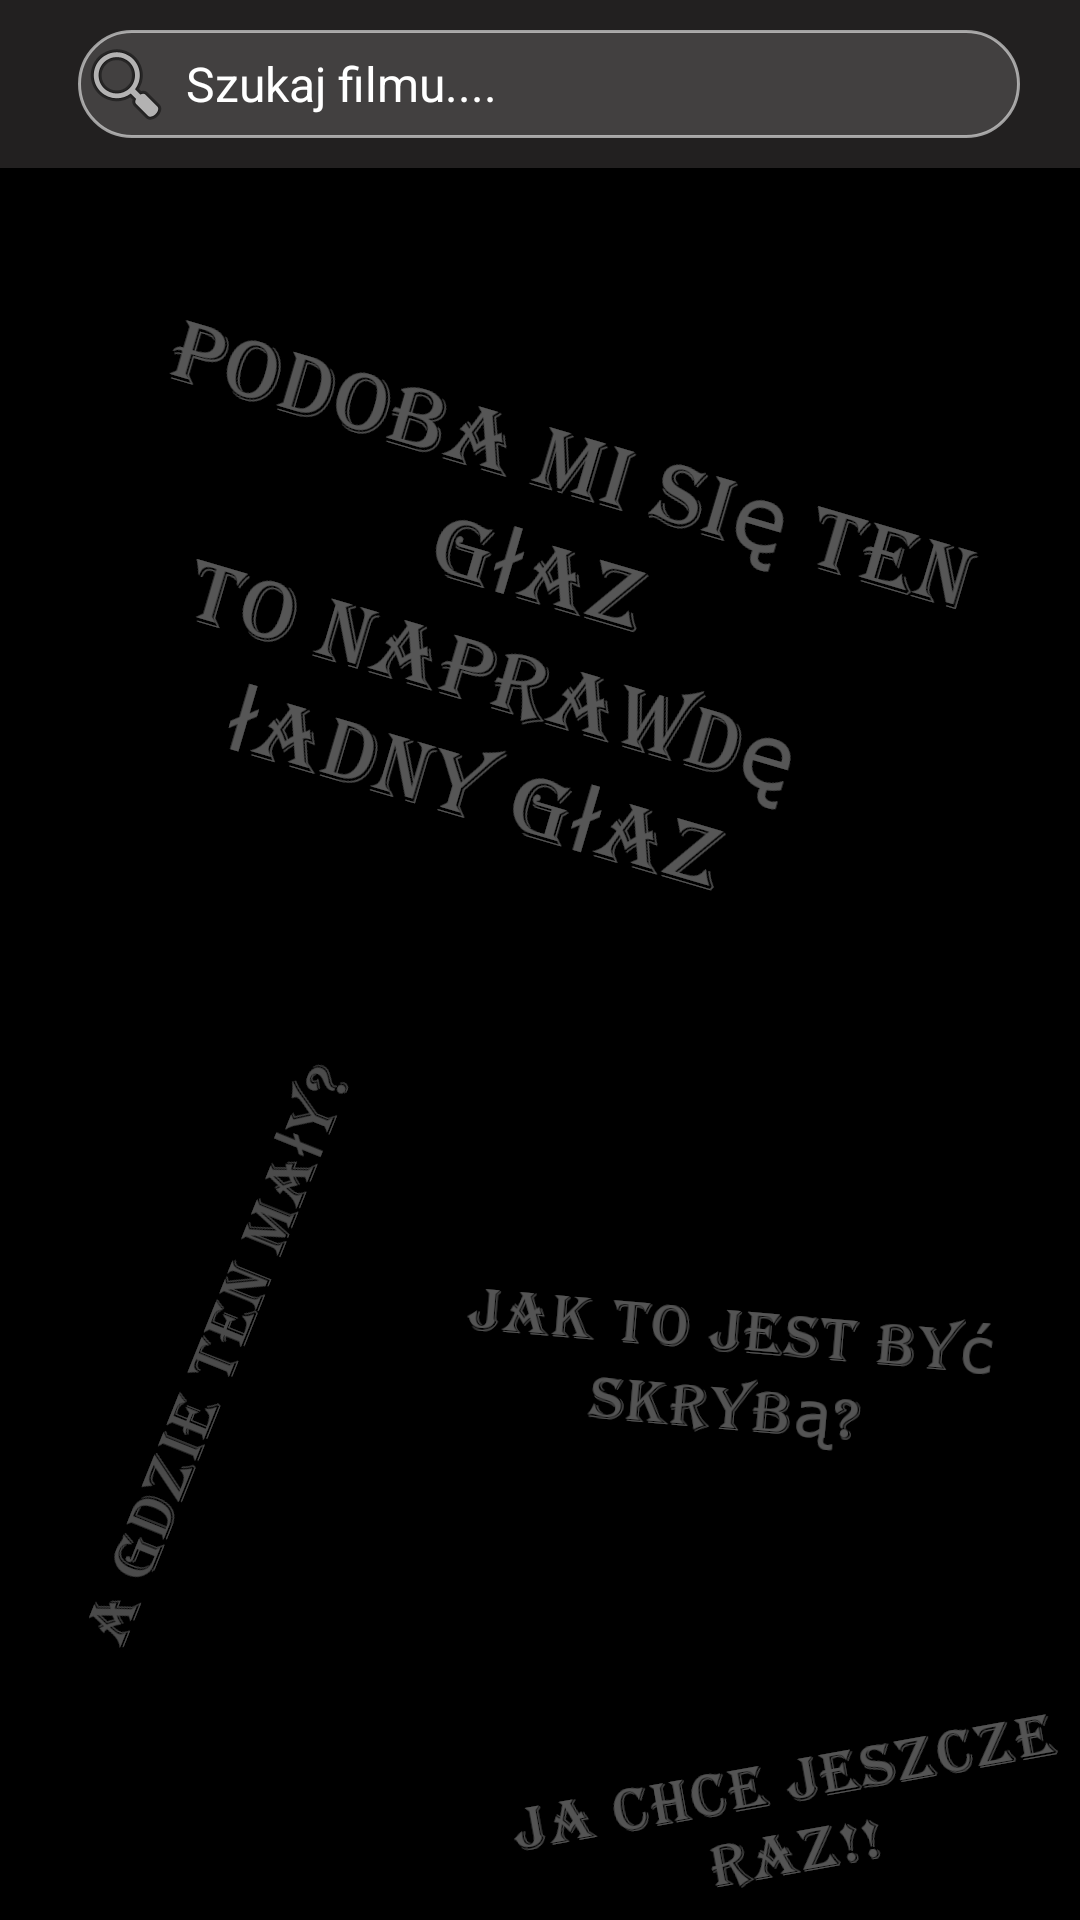

Write the Android layout XML for this screen, with the resource values it uses.
<!-- AndroidManifest.xml: application theme AppTheme -->
<!-- res/layout/activity_audio.xml -->
<?xml version="1.0" encoding="utf-8"?>
<androidx.constraintlayout.widget.ConstraintLayout xmlns:android="http://schemas.android.com/apk/res/android"
    xmlns:app="http://schemas.android.com/apk/res-auto"
    xmlns:tools="http://schemas.android.com/tools"
    android:id="@+id/LinearBackground"
    android:layout_width="match_parent"
    android:layout_height="match_parent"
    android:configChanges="keyboardHidden|orientation|screenSize"
    android:orientation="horizontal"
    android:screenOrientation="portrait"
    android:background="@drawable/background">



    <ListView
        android:id="@+id/listviewAudio"
        android:layout_width="match_parent"
        android:layout_height="wrap_content"
        android:clickable="true"
        android:divider="@null"
        android:focusable="true"
        app:layout_constraintEnd_toEndOf="parent"
        app:layout_constraintStart_toStartOf="parent"
        app:layout_constraintTop_toBottomOf="@id/my_toolbar_viedo"
        tools:listitem="@layout/list_audio"
        android:paddingBottom="?attr/actionBarSize"
        android:layout_weight="0"/>

    <androidx.appcompat.widget.Toolbar
        android:id="@+id/my_toolbar_viedo"
        android:layout_width="match_parent"
        android:layout_height="?attr/actionBarSize"
        android:background="@color/colorPrimary"
        android:elevation="4dp"
        android:theme="@style/ThemeOverlay.AppCompat.ActionBar"
        app:layout_constraintEnd_toEndOf="parent"
        app:layout_constraintStart_toStartOf="parent"
        app:layout_constraintTop_toTopOf="parent"
        app:popupTheme="@style/ThemeOverlay.AppCompat.Light"
        android:layout_weight="0">

        <LinearLayout
            android:layout_width="match_parent"
            android:layout_height="match_parent">

            <EditText
                android:id="@+id/search_bar_viedo"
                android:layout_width="0dp"
                android:layout_height="match_parent"
                android:layout_marginVertical="10dp"
                android:layout_marginLeft="10dp"
                android:layout_marginRight="20dp"
                android:layout_weight="4"
                android:background="@drawable/rounded_button"
                android:drawableLeft="@android:drawable/ic_menu_search"
                android:hint=" Szukaj filmu...."
                android:inputType="text"
                android:maxWidth="250dp"
                android:textColor="#fff"
                android:textColorHint="#fff"
                android:focusedByDefault="false"
                android:textSize="16sp"
                app:layout_constraintBottom_toTopOf="@id/listview"
                app:layout_constraintStart_toStartOf="parent" />

        </LinearLayout>
    </androidx.appcompat.widget.Toolbar>

    <VideoView
        android:id="@+id/videoView"
        android:layout_width="fill_parent"
        android:layout_height="wrap_content"
        android:layout_gravity="center"
        android:visibility="gone"
        android:focusable="auto"
        app:layout_constraintBottom_toBottomOf="parent"
        app:layout_constraintEnd_toEndOf="parent"
        app:layout_constraintStart_toStartOf="parent"
        app:layout_constraintTop_toTopOf="parent"
        android:layout_weight="1"/>


</androidx.constraintlayout.widget.ConstraintLayout>
<!-- res/layout/list_audio.xml (included above) -->
<?xml version="1.0" encoding="utf-8"?>
<LinearLayout xmlns:android="http://schemas.android.com/apk/res/android"
    xmlns:app="http://schemas.android.com/apk/res-auto"
    android:orientation="vertical"
    android:layout_width="match_parent"
    android:layout_height="match_parent">



        <LinearLayout
            android:layout_width="match_parent"
            android:layout_height="wrap_content"
            android:layout_marginHorizontal="10dp"
            android:layout_marginVertical="15dp"
            android:background="@drawable/rounded_shape"
            android:orientation="horizontal">

            <androidx.constraintlayout.widget.ConstraintLayout
                android:layout_width="match_parent"
                android:layout_height="match_parent"
                >
                <de.hdodenhof.circleimageview.CircleImageView
                    android:layout_width="92dp"
                    android:layout_height="92dp"
                    android:background="@drawable/circle_shape"
                    app:layout_constraintStart_toStartOf="parent"
                    app:layout_constraintTop_toTopOf="parent"
                    app:layout_constraintBottom_toBottomOf="parent"/>

                <de.hdodenhof.circleimageview.CircleImageView
                android:id="@+id/characterImg"
                android:layout_width="90dp"
                android:layout_height="90dp"
                android:src="@drawable/adas"
                app:layout_constraintStart_toStartOf="parent"
                app:layout_constraintTop_toTopOf="parent"
                app:layout_constraintBottom_toBottomOf="parent"/>


                <ToggleButton
                    android:id="@+id/favouriteButton"
                    style="@style/toggleButton"
                    android:layout_width="60dp"
                    android:layout_height="60dp"
                    android:background="@drawable/ic_toggle_bg"
                    android:checked="false"
                    android:focusableInTouchMode="false"
                    app:layout_constraintEnd_toEndOf="parent"
                    app:layout_constraintBottom_toBottomOf="parent"
                    android:focusable="false"
                    />

                <TextView
                    android:id="@+id/audioTitle"
                    android:layout_width="0dp"
                    android:layout_height="70dp"
                    android:layout_marginHorizontal="10dp"
                    android:layout_marginVertical="5dp"
                    android:autoSizeMaxTextSize="18sp"
                    android:autoSizeTextType="uniform"
                    android:fontFamily="serif"
                    android:gravity="center_vertical"
                    android:text=""
                    android:textColor="#000000"
                    android:textSize="18sp"
                    app:layout_constraintBottom_toBottomOf="parent"
                    app:layout_constraintEnd_toStartOf="@id/favouriteButton"
                    app:layout_constraintStart_toEndOf="@id/characterImg"
                    app:layout_constraintTop_toTopOf="parent" />

            </androidx.constraintlayout.widget.ConstraintLayout>
        </LinearLayout>
</LinearLayout>
<!-- resources referenced by this layout -->
<resources>
  <color name="colorPrimary">#222020</color>
  <!-- drawable adas: jpg bitmap (drawable, 19606 bytes) -->
  <!-- drawable background: jpg bitmap (drawable-v24, 27415 bytes) -->
  <!-- drawable circle_shape (drawable) -->
  <?xml version="1.0" encoding="utf-8"?>
  <shape
      xmlns:android="http://schemas.android.com/apk/res/android"
      android:shape="oval">
  
      <solid
          android:color="#fff"/>
  
      <size
          android:width="92dp"
          android:height="92dp"/>
  </shape>
  <!-- drawable rounded_button (drawable) -->
  <?xml version="1.0" encoding="utf-8"?>
  <shape xmlns:android="http://schemas.android.com/apk/res/android"
      android:shape="rectangle">
      <solid android:color="#25FFFFFF" />
      <corners android:bottomRightRadius="25dp"
          android:bottomLeftRadius="25dp"
          android:topRightRadius="25dp"
          android:topLeftRadius="25dp"/>
      <stroke
          android:color="#92FFFFFF"
          android:width="1dp"
          />
  
  
  </shape>
  <!-- drawable rounded_shape (drawable) -->
  <?xml version="1.0" encoding="UTF-8"?>
  <shape xmlns:android="http://schemas.android.com/apk/res/android"
  android:shape="rectangle">
  <gradient
      android:startColor="#FFF"
      android:endColor="#d3d3d3"
      android:angle="360" />
  
  <corners
      android:bottomRightRadius="100dp"
      android:bottomLeftRadius="100dp"
      android:topLeftRadius="100dp"
      android:topRightRadius="100dp"/>
  
      <stroke
          android:width="2dp"
          android:color="#051094" />
      <padding
          android:left="0dp"
          android:top="2dp"
          android:right="2dp"
          android:bottom="2dp" />
  
  </shape>
  <style name="toggleButton">
          <item name="android:buttonStyleToggle">@style/Widget.Button.Toggle</item>
          <item name="android:textOn" />
          <item name="android:textOff" />
      </style>
  <style name="AppTheme" parent="Theme.AppCompat.Light.NoActionBar">
          
          <item name="colorPrimary">@color/colorPrimary</item>
          <item name="colorPrimaryDark">@color/colorPrimaryDark</item>
          <item name="colorAccent">@color/colorAccent</item>
          <item name="android:statusBarColor">@android:color/transparent</item>
          <item name="android:navigationBarColor">@android:color/transparent</item>
          <item name="android:windowTranslucentStatus">false</item>
          <item name="android:windowTranslucentNavigation">false</item>
      </style>
  <style name="Widget.Button.Toggle" parent="android:Widget">
          <item name="android:disabledAlpha">?android:attr/disabledAlpha</item>
      </style>
  <color name="colorPrimaryDark">#3700B3</color>
  <color name="colorAccent">#03DAC5</color>
</resources>
